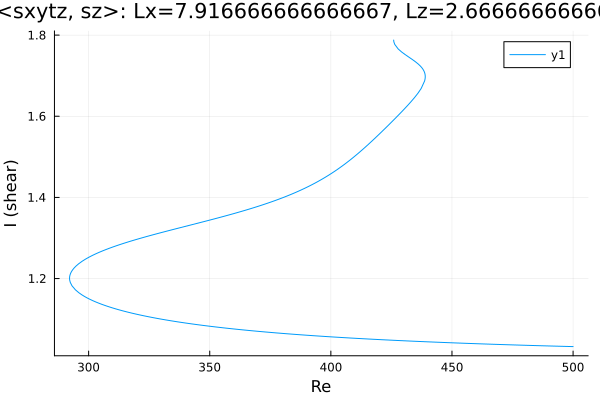

Values plotted in this chart, from the file beside it:
Re, shear
425.9, 1.788
425.9, 1.788
425.9, 1.788
425.9, 1.788
425.9, 1.788
425.9, 1.788
425.9, 1.787
425.9, 1.787
426, 1.785
426, 1.783
426.4, 1.777
427.8, 1.766
429.2, 1.759
430.6, 1.752
432, 1.746
433.4, 1.741
434.9, 1.735
436.1, 1.729
436.9, 1.724
437.5, 1.72
438, 1.716
438.3, 1.713
438.5, 1.711
438.6, 1.709
438.7, 1.707
438.8, 1.706
438.8, 1.704
438.9, 1.703
438.9, 1.702
438.9, 1.702
438.9, 1.701
438.9, 1.7
439, 1.7
439, 1.7
439, 1.699
439, 1.699
439, 1.699
439, 1.699
439, 1.698
439, 1.698
439, 1.698
439, 1.698
439, 1.698
439, 1.698
439, 1.698
439, 1.698
439, 1.698
439, 1.698
439, 1.698
439, 1.698
439, 1.698
439, 1.698
439, 1.698
439, 1.698
439, 1.698
439, 1.698
439, 1.698
439, 1.698
439, 1.698
439, 1.698
... 333 more rows
